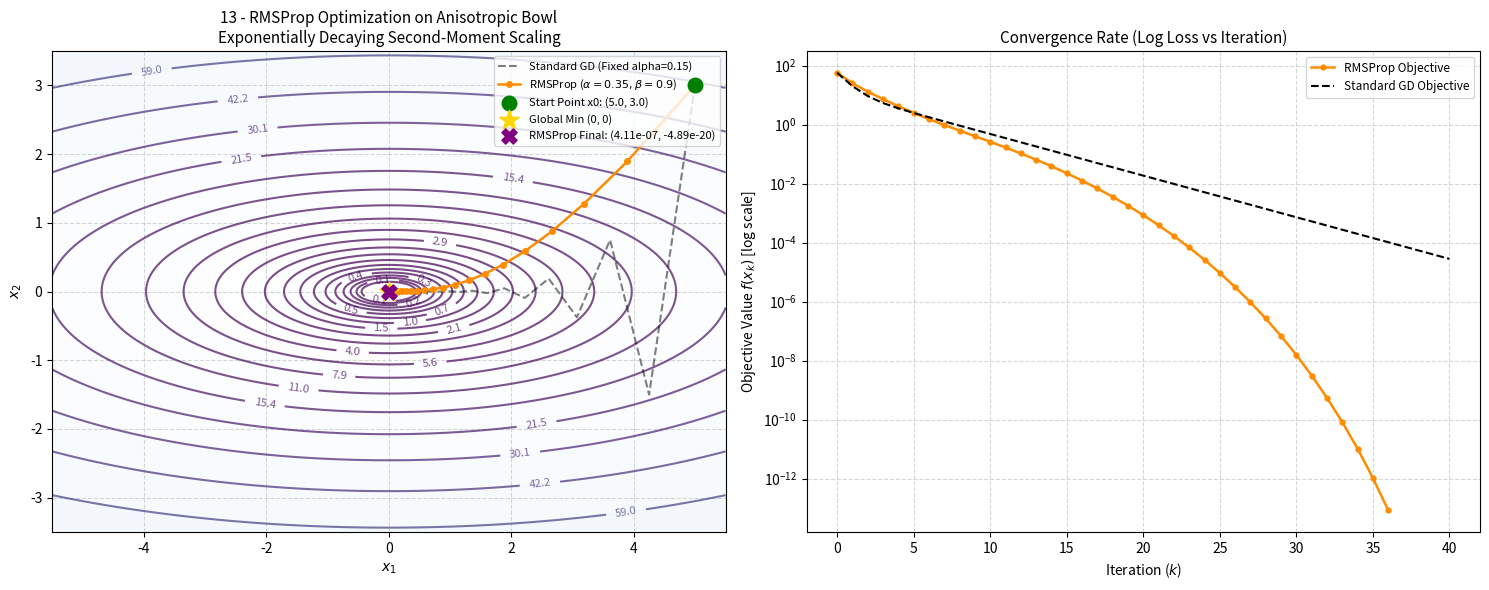

Reproduce this figure in Python.
# Objective: Optimize a function using RMSProp.
# Input: Function, gradient, initial point, and optimizer settings.
# Output: Optimized point and objective value.

import os
import matplotlib
matplotlib.use('Agg')
import matplotlib.pyplot as plt
import numpy as np

def objective_function(x):
    """
    Anisotropic Quadratic function: f(x1, x2) = 0.5 * (x1^2 + 10 * x2^2)
    Standard benchmark exhibiting ill-conditioned curvature (kappa = 10).
    """
    return 0.5 * (x[0]**2 + 10.0 * x[1]**2)

def gradient(x):
    """
    Analytical gradient of f(x1, x2): [x1, 10 * x2]
    """
    return np.array([x[0], 10.0 * x[1]], dtype=float)

def standard_gradient_descent_trajectory(func, grad_func, x0, learning_rate=0.15, max_iter=40):
    """
    Compute baseline standard Gradient Descent trajectory for visual comparison.
    """
    x = np.array(x0, dtype=float)
    traj = [x.copy()]
    for _ in range(max_iter):
        g = grad_func(x)
        x = x - learning_rate * g
        traj.append(x.copy())
    return np.array(traj)

def rmsprop_optimizer(func, grad_func, x0, learning_rate=0.35, beta=0.9, epsilon=1e-8, max_iter=40, tol=1e-6):
    """
    Optimize objective function using RMSProp (Root Mean Square Propagation).
    
    Update rules:
        g_k = grad(x_k)
        v_{k+1} = beta * v_k + (1 - beta) * g_k^2
        x_{k+1} = x_k - (alpha / (sqrt(v_{k+1}) + eps)) * g_k
        
    Solves Adagrad's radically diminishing learning rate by using an exponentially
    decaying moving average of squared gradients (controlled by beta).
    
    Inputs:
    - func: Objective function to minimize
    - grad_func: Gradient function of the objective
    - x0: Initial starting point [x1, x2]
    - learning_rate: Step size alpha
    - beta: Discounting factor for moving average of squared gradients (typically 0.9)
    - epsilon: Small constant to avoid division by zero
    - max_iter: Maximum iterations
    - tol: Tolerance on gradient norm for stopping
    
    Outputs:
    - x: Final optimized point
    - final_f: Final objective function value
    - trajectory: Path history of x points
    - history_f: Objective values across iterations
    - history_v: History of moving average squared gradients v
    """
    x = np.array(x0, dtype=float)
    v = np.zeros_like(x)
    trajectory = [x.copy()]
    history_f = [func(x)]
    history_v = [v.copy()]
    
    print(f"{'Iter':<6}{'x1':<12}{'x2':<12}{'f(x)':<14}{'v1':<12}{'v2':<12}{'||grad||':<12}")
    print("-" * 76)
    
    for i in range(1, max_iter + 1):
        g = grad_func(x)
        g_norm = np.linalg.norm(g)
        
        if (i - 1) % 5 == 0 or i == max_iter:
            print(f"{i-1:<6}{x[0]:<12.4f}{x[1]:<12.4f}{history_f[-1]:<14.6f}{v[0]:<12.4f}{v[1]:<12.4f}{g_norm:<12.6f}")
            
        if g_norm < tol:
            print(f"Converged at iteration {i-1} (gradient tolerance reached).")
            break
            
        # Exponentially decaying average of squared gradients
        v = beta * v + (1.0 - beta) * (g**2)
        
        # Parameter update
        effective_lr = learning_rate / (np.sqrt(v) + epsilon)
        x = x - effective_lr * g
        
        trajectory.append(x.copy())
        history_f.append(func(x))
        history_v.append(v.copy())
        
    return x, history_f[-1], np.array(trajectory), np.array(history_f), np.array(history_v)

def plot_rmsprop_contour(func, trajectory, history_f, baseline_traj=None, 
                         save_path="plots/13_rmsprop.png"):
    """
    Plot 2D contour map with RMSProp trajectory and log-loss convergence comparison.
    """
    os.makedirs(os.path.dirname(save_path), exist_ok=True)
    fig, (ax1, ax2) = plt.subplots(1, 2, figsize=(15, 6))
    
    # --- Panel 1: 2D Contour Plot ---
    x1_vals = np.linspace(-5.5, 5.5, 400)
    x2_vals = np.linspace(-3.5, 3.5, 400)
    X1, X2 = np.meshgrid(x1_vals, x2_vals)
    Z = 0.5 * (X1**2 + 10.0 * X2**2)
    
    levels = np.logspace(-1, 2.5, 25)
    cs = ax1.contour(X1, X2, Z, levels=levels, cmap="viridis", alpha=0.7)
    ax1.clabel(cs, inline=1, fontsize=8, fmt="%.1f")
    ax1.contourf(X1, X2, Z, levels=levels, cmap="Blues", alpha=0.2)
    
    # Baseline Standard GD
    if baseline_traj is not None:
        ax1.plot(baseline_traj[:, 0], baseline_traj[:, 1], 'k--', alpha=0.5, linewidth=1.5, 
                 label='Standard GD (Fixed alpha=0.15)')
        
    # RMSProp Trajectory
    ax1.plot(trajectory[:, 0], trajectory[:, 1], color='darkorange', marker='o', markersize=4, 
             linewidth=1.8, label=r'RMSProp ($\alpha=0.35, \beta=0.9$)')
    ax1.scatter([trajectory[0, 0]], [trajectory[0, 1]], color='green', s=110, zorder=6, 
                label=f'Start Point x0: ({trajectory[0,0]:.1f}, {trajectory[0,1]:.1f})')
    ax1.scatter([0], [0], color='gold', marker='*', s=220, zorder=7, label='Global Min (0, 0)')
    
    final_x = trajectory[-1]
    ax1.scatter([final_x[0]], [final_x[1]], color='purple', marker='X', s=120, zorder=7, 
                label=f'RMSProp Final: ({final_x[0]:.2e}, {final_x[1]:.2e})')
    
    ax1.set_title("13 - RMSProp Optimization on Anisotropic Bowl\nExponentially Decaying Second-Moment Scaling", fontsize=11)
    ax1.set_xlabel("$x_1$", fontsize=10)
    ax1.set_ylabel("$x_2$", fontsize=10)
    ax1.grid(True, linestyle="--", alpha=0.5)
    ax1.legend(loc="upper right", fontsize=8)
    
    # --- Panel 2: Convergence History (Log Scale) ---
    iters = np.arange(len(history_f))
    ax2.semilogy(iters, history_f, color='darkorange', marker='o', markersize=3.5, 
                 linewidth=1.8, label='RMSProp Objective')
    
    if baseline_traj is not None:
        base_f = [func(pt) for pt in baseline_traj]
        ax2.semilogy(np.arange(len(base_f)), base_f, 'k--', linewidth=1.5, label='Standard GD Objective')
        
    ax2.set_title("Convergence Rate (Log Loss vs Iteration)", fontsize=11)
    ax2.set_xlabel("Iteration ($k$)", fontsize=10)
    ax2.set_ylabel(r"Objective Value $f(x_k)$ [log scale]", fontsize=10)
    ax2.grid(True, which="both", linestyle="--", alpha=0.5)
    ax2.legend(loc="upper right", fontsize=8.5)
    
    plt.tight_layout()
    plt.savefig(save_path, dpi=300)
    plt.close()
    print(f"RMSProp contour plot saved to: {save_path}")

if __name__ == "__main__":
    initial_point = [5.0, 3.0]
    alpha_rmsprop = 0.35
    beta_decay = 0.9
    iterations = 40
    
    print("=== Algorithm 13: RMSProp Function Optimization ===")
    opt_x, opt_f, traj, loss_hist, v_hist = rmsprop_optimizer(
        objective_function, 
        gradient, 
        initial_point, 
        learning_rate=alpha_rmsprop, 
        beta=beta_decay, 
        max_iter=iterations
    )
    
    # Compute baseline standard GD for comparison
    base_traj = standard_gradient_descent_trajectory(
        objective_function, 
        gradient, 
        initial_point, 
        learning_rate=0.15, 
        max_iter=iterations
    )
    
    print("-" * 76)
    print(f"Initial Point:   {initial_point}")
    print(f"Optimized Point: [{opt_x[0]:.6e}, {opt_x[1]:.6e}]")
    print(f"Optimized Value: {opt_f:.6e}")
    print(f"Final Moving v:  [{v_hist[-1, 0]:.4f}, {v_hist[-1, 1]:.4f}]")
    print(f"Total Iterations:{len(traj) - 1}")
    
    plot_rmsprop_contour(objective_function, traj, loss_hist, baseline_traj=base_traj, 
                         save_path="plots/13_rmsprop.png")
